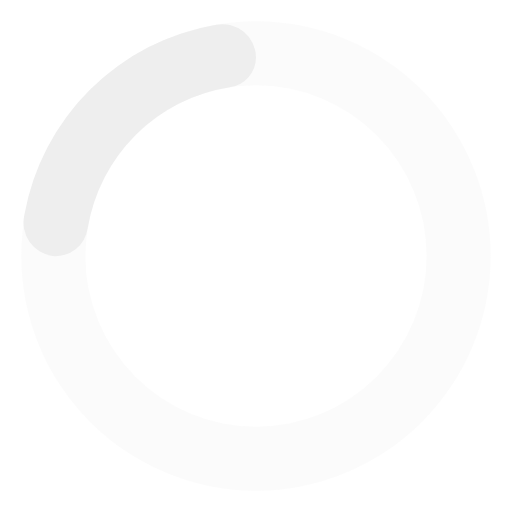
t = 0.00 s
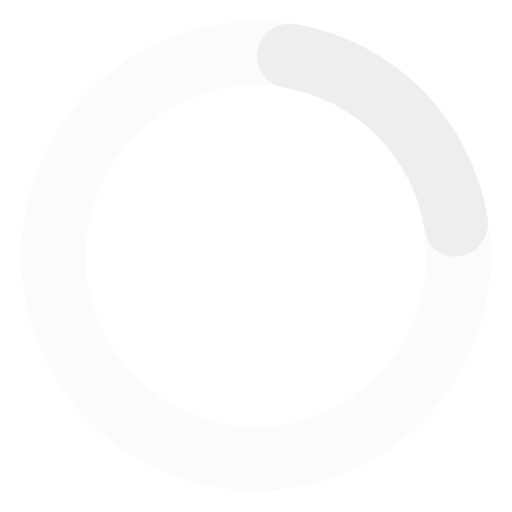
t = 0.19 s
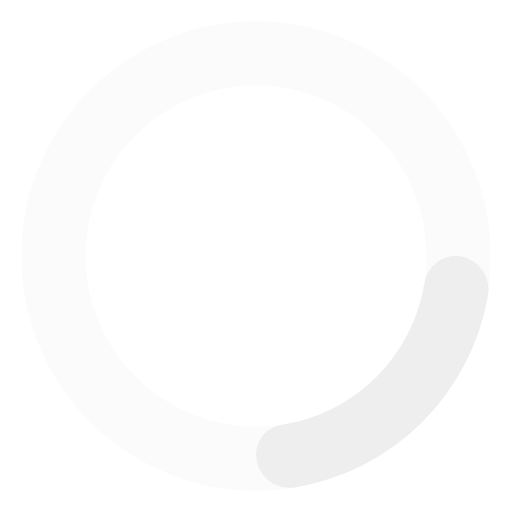
t = 0.38 s
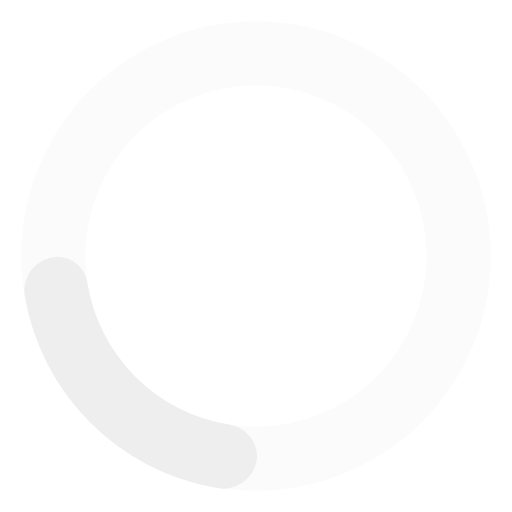
t = 0.56 s

The animated SVG that drew these frames (rendered in a browser with its animation timeline set to each time). Animation: 1 SMIL element (animateTransform=1); one cycle of 0.75 s, repeats indefinitely.

<svg width="20" height="20" viewBox="0 0 24 24" xmlns="http://www.w3.org/2000/svg" fill="#eeeeee">
  <path d="M12,1A11,11,0,1,0,23,12,11,11,0,0,0,12,1Zm0,19a8,8,0,1,1,8-8A8,8,0,0,1,12,20Z" opacity=".25"/>
  <path d="M10.14,1.16a11,11,0,0,0-9,8.92A1.59,1.59,0,0,0,2.46,12,1.52,1.52,0,0,0,4.11,10.7a8,8,0,0,1,6.66-6.61A1.42,1.42,0,0,0,12,2.69h0A1.57,1.57,0,0,0,10.14,1.16Z">
    <animateTransform attributeName="transform" type="rotate" dur="0.75s" values="0 12 12;360 12 12" repeatCount="indefinite"/>
  </path>
</svg>
